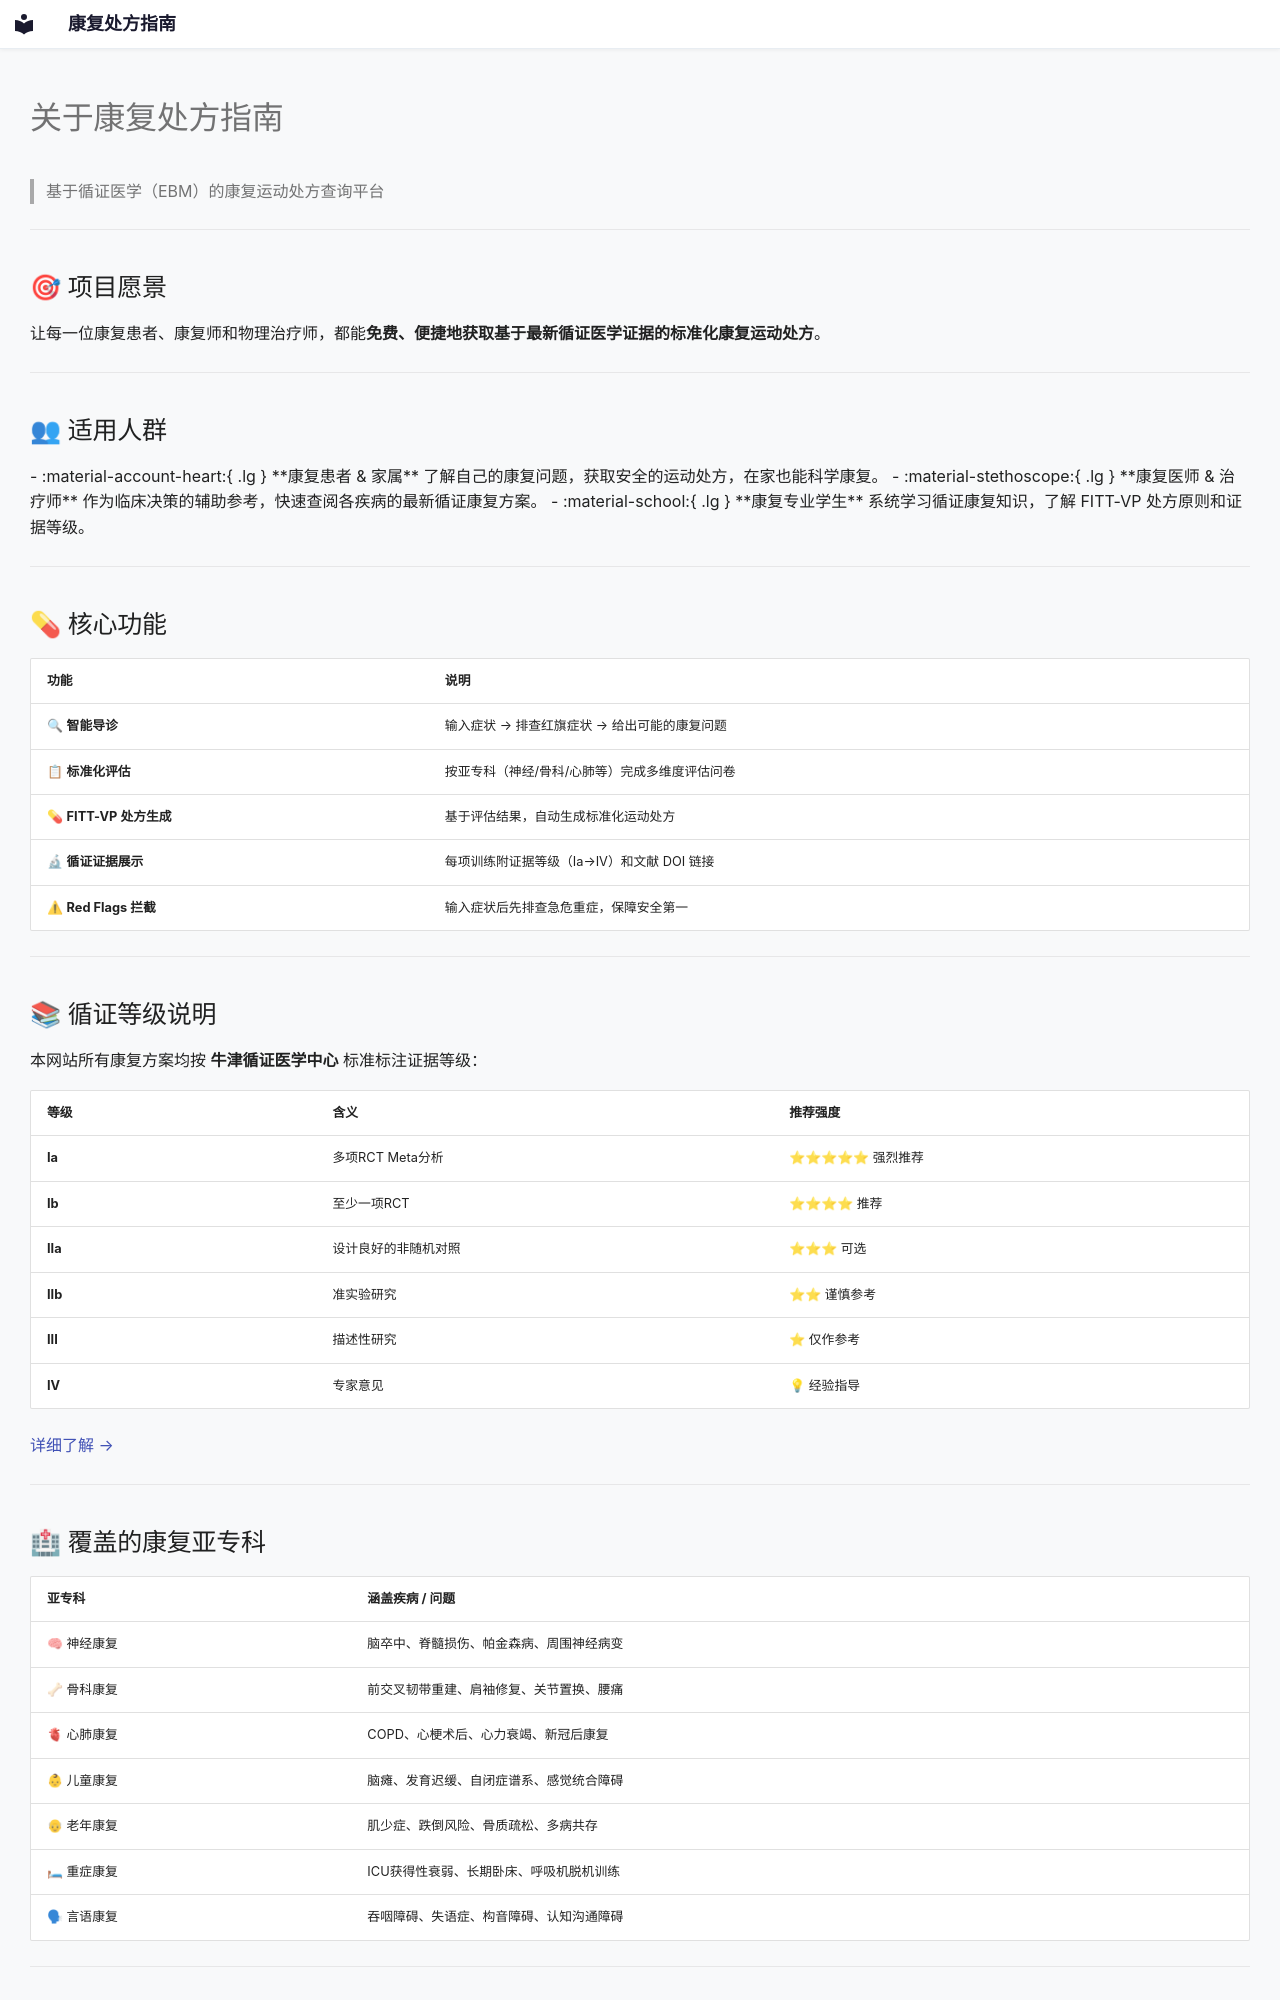

repository: etherealstarry/rehab-prescription-guide · page: about/index.html · generator: mkdocs

# 关于康复处方指南

> 基于循证医学（EBM）的康复运动处方查询平台

---

## 🎯 项目愿景

让每一位康复患者、康复师和物理治疗师，都能**免费、便捷地获取基于最新循证医学证据的标准化康复运动处方**。

---

## 👥 适用人群

<div class="grid cards" markdown>

-   :material-account-heart:{ .lg } **康复患者 & 家属**
    了解自己的康复问题，获取安全的运动处方，在家也能科学康复。
-   :material-stethoscope:{ .lg } **康复医师 & 治疗师**
    作为临床决策的辅助参考，快速查阅各疾病的最新循证康复方案。
-   :material-school:{ .lg } **康复专业学生**
    系统学习循证康复知识，了解 FITT-VP 处方原则和证据等级。

</div>

---

## 💊 核心功能

| 功能 | 说明 |
|------|------|
| 🔍 **智能导诊** | 输入症状 → 排查红旗症状 → 给出可能的康复问题 |
| 📋 **标准化评估** | 按亚专科（神经/骨科/心肺等）完成多维度评估问卷 |
| 💊 **FITT-VP 处方生成** | 基于评估结果，自动生成标准化运动处方 |
| 🔬 **循证证据展示** | 每项训练附证据等级（Ia→IV）和文献 DOI 链接 |
| ⚠ **Red Flags 拦截** | 输入症状后先排查急危重症，保障安全第一 |

---

## 📚 循证等级说明

本网站所有康复方案均按 **牛津循证医学中心** 标准标注证据等级：

| 等级 | 含义 | 推荐强度 |
|------|------|----------|
| **Ia** | 多项RCT Meta分析 | ⭐⭐⭐⭐⭐ 强烈推荐 |
| **Ib** | 至少一项RCT | ⭐⭐⭐⭐ 推荐 |
| **IIa** | 设计良好的非随机对照 | ⭐⭐⭐ 可选 |
| **IIb** | 准实验研究 | ⭐⭐ 谨慎参考 |
| **III** | 描述性研究 | ⭐ 仅作参考 |
| **IV** | 专家意见 | 💡 经验指导 |

[详细了解 →](guide/evidence-levels.md)

---

## 🏥 覆盖的康复亚专科

| 亚专科 | 涵盖疾病 / 问题 |
|--------|--------------|
| 🧠 神经康复 | 脑卒中、脊髓损伤、帕金森病、周围神经病变 |
| 🦴 骨科康复 | 前交叉韧带重建、肩袖修复、关节置换、腰痛 |
| 🫀 心肺康复 | COPD、心梗术后、心力衰竭、新冠后康复 |
| 👶 儿童康复 | 脑瘫、发育迟缓、自闭症谱系、感觉统合障碍 |
| 👴 老年康复 | 肌少症、跌倒风险、骨质疏松、多病共存 |
| 🛏 重症康复 | ICU获得性衰弱、长期卧床、呼吸机脱机训练 |
| 🗣 言语康复 | 吞咽障碍、失语症、构音障碍、认知沟通障碍 |

---
